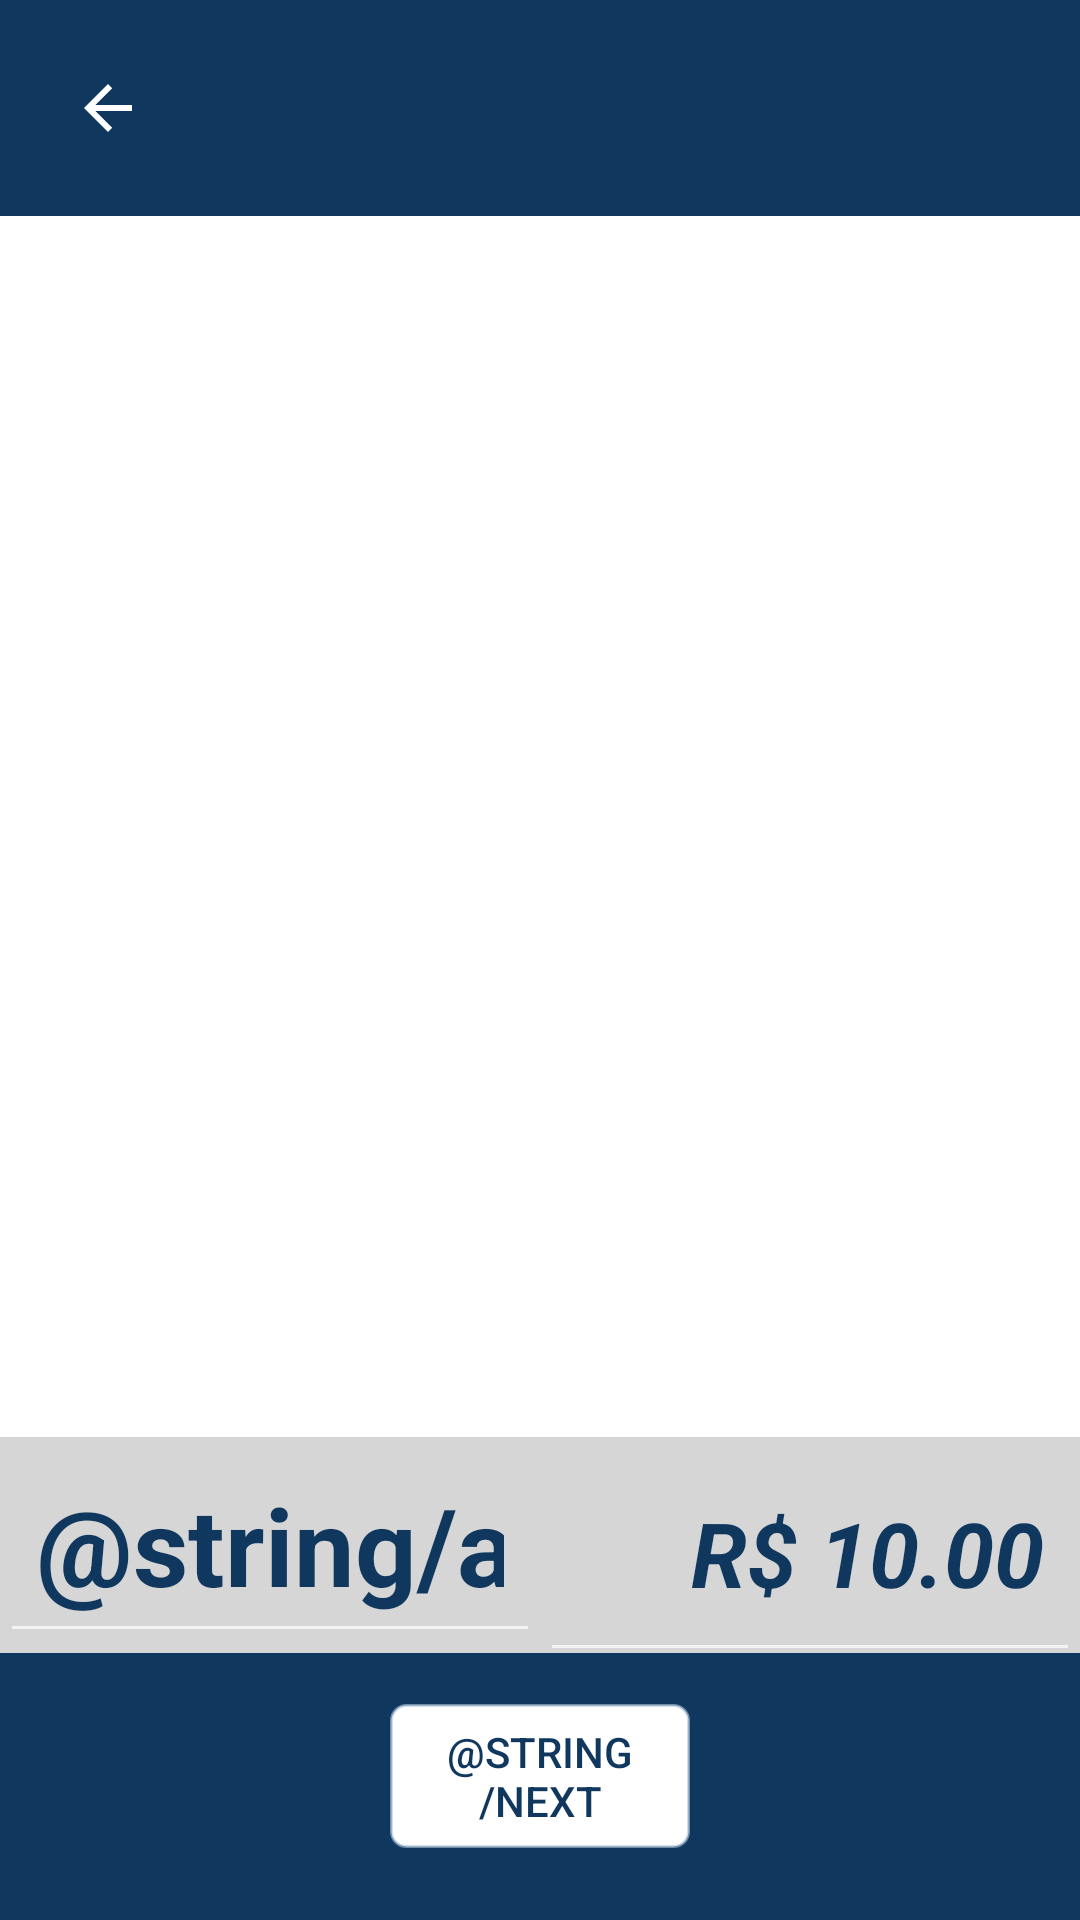

Android layout source for this screen:
<!-- AndroidManifest.xml: application theme AppTheme -->
<!-- res/layout/order_checkout_activity.xml -->
<?xml version="1.0" encoding="utf-8"?>
<androidx.constraintlayout.widget.ConstraintLayout xmlns:android="http://schemas.android.com/apk/res/android"
    xmlns:app="http://schemas.android.com/apk/res-auto"
    xmlns:tools="http://schemas.android.com/tools"
    android:layout_width="match_parent"
    android:layout_height="match_parent"
    android:background="@color/colorPrimary"
    tools:context=".activities.orders.OrderCheckoutActivity">

    <ImageButton
        android:id="@+id/buttonBack"
        android:layout_width="40dp"
        android:layout_height="40dp"
        android:layout_marginStart="16dp"
        android:layout_marginLeft="16dp"
        android:layout_marginTop="16dp"
        android:background="@android:color/transparent"
        android:onClick="back"
        android:src="?attr/actionModeCloseDrawable"
        android:tint="@color/colorSecondary"
        app:layout_constraintStart_toStartOf="parent"
        app:layout_constraintTop_toTopOf="parent" />

    <TextView
        android:id="@+id/textHeader"
        android:layout_width="0dp"
        android:layout_height="40dp"
        android:layout_marginStart="80dp"
        android:layout_marginLeft="80dp"
        android:layout_marginTop="16dp"
        android:layout_marginEnd="80dp"
        android:layout_marginRight="80dp"
        android:layout_marginBottom="16dp"
        android:gravity="center"
        android:textColor="@color/colorSecondary"
        android:textSize="30sp"
        android:textStyle="bold"
        app:layout_constraintBottom_toTopOf="@+id/recyclerListProducts"
        app:layout_constraintEnd_toEndOf="parent"
        app:layout_constraintStart_toStartOf="parent"
        app:layout_constraintTop_toTopOf="parent"
        tools:text="@string/checkout" />

    <androidx.recyclerview.widget.RecyclerView
        android:id="@+id/recyclerListOrderProducts"
        android:layout_width="match_parent"
        android:layout_height="match_parent"
        android:layout_marginTop="72dp"
        android:layout_marginBottom="160dp"
        android:background="@color/colorSecondary"
        app:layout_constraintBottom_toBottomOf="parent"
        app:layout_constraintEnd_toEndOf="parent"
        app:layout_constraintHorizontal_bias="0.0"
        app:layout_constraintStart_toStartOf="parent"
        app:layout_constraintTop_toTopOf="parent"
        app:layout_constraintVertical_bias="1.0">

    </androidx.recyclerview.widget.RecyclerView>

    <Button
        android:id="@+id/buttonNext"
        android:layout_width="100dp"
        android:layout_height="wrap_content"
        android:layout_marginBottom="24dp"
        android:background="@drawable/button_rounded_border_secondary"
        android:onClick="confirm"
        android:text="@string/next"
        android:textColor="@color/colorPrimary"
        app:layout_constraintBottom_toBottomOf="parent"
        app:layout_constraintEnd_toEndOf="parent"
        app:layout_constraintStart_toStartOf="parent"
        tools:text="@string/next" />

    <LinearLayout
        android:layout_width="match_parent"
        android:layout_height="wrap_content"
        android:layout_marginBottom="90dp"
        android:background="#D6D6D6"
        android:orientation="horizontal"
        app:layout_constraintBottom_toBottomOf="parent"
        app:layout_constraintEnd_toEndOf="parent"
        app:layout_constraintStart_toStartOf="parent"
        app:layout_constraintTop_toBottomOf="@+id/recyclerListOrderProducts">

        <EditText
            android:id="@+id/TextAmount"
            android:layout_width="match_parent"
            android:layout_height="72dp"
            android:layout_weight="1.5"
            android:ems="50"
            android:inputType="textPersonName"
            android:padding="12dp"
            android:text="@string/amout"
            android:textColor="@color/colorPrimary"
            android:textSize="36sp"
            android:textStyle="bold" />

        <EditText
            android:id="@+id/textValue"
            android:layout_width="match_parent"
            android:layout_height="72dp"
            android:layout_weight="1.5"
            android:gravity="end"
            android:inputType="textPersonName|numberDecimal"
            android:padding="12dp"
            android:text="R$ 10.00"
            android:textColor="@color/colorPrimary"
            android:textSize="30sp"
            android:textStyle="bold|italic" />

    </LinearLayout>

</androidx.constraintlayout.widget.ConstraintLayout>
<!-- resources referenced by this layout -->
<resources>
  <color name="colorPrimary">#10375e</color>
  <color name="colorSecondary">#FFFFFF</color>
  <!-- drawable button_rounded_border_secondary (drawable) -->
  <?xml version="1.0" encoding="utf-8"?>
  <shape xmlns:android="http://schemas.android.com/apk/res/android">
  
      
      <solid android:color="@color/colorSecondary" />
  
      
      <stroke
          android:width="1dp"
          android:color="@color/colorTextSecondary" />
  
      
      <corners android:radius="5dp" />
  </shape>
  <style name="AppTheme" parent="Theme.AppCompat.NoActionBar">
          
          <item name="colorPrimary">@color/colorSecondary</item>
          <item name="colorPrimaryDark">@color/colorPrimary</item>
          <item name="colorAccent">@color/colorAccent</item>
      </style>
  <color name="colorTextSecondary">#99B2C9DC</color>
  <color name="colorAccent">#E66D47</color>
</resources>
